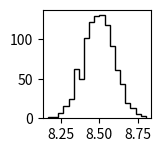

Write the Python code that produced this figure. (Note: this script raises an exception after producing the figure.)

# [redacted]

from __future__ import division, print_function, absolute_import
import numpy as np
import matplotlib.pyplot as plt
import scipy.special as sp
from scipy.optimize import minimize 
import time

# P2D(r|mu,s) = (r/s^2)*exp(-(mu^2+r^2)/(2*s^2))*I0(r*mu/s^2) Eq. (4)
# I0 = Modified Bessel function of order 0.

def P2D(mu, s, r):   
    return (r/s**2)*np.exp(-(mu**2 + r**2)/(2*s**2))*sp.i0(r*mu/s**2)

def Loglike_P2D_mu_s(param, r): 
    mu, s = np.abs(param)   
    return np.sum(np.log10(P2D(mu, s, r)))

def P2D_MLE_mu_s(mu, s, r): # original P2D MLE
    fun = lambda *args: -Loglike_P2D_mu_s(*args)
#    p0 = [10*mu*np.random.rand(), 10*st*np.random.rand()]
    p0 = [mu_m, s_t]
    bnds = [(0.001, 2*mu_m), (0.001, 2*s_t)]
    result = minimize(fun, p0, method='SLSQP', bounds=bnds, args=r)
#    print(result["x"]); print(result["success"])
    return result

def Loglike_P2D_mu(param, s, r):
    mu = np.abs(param)      
    return np.sum(np.log10(P2D(mu, s, r)))

def P2D_MLE_mu(mu, s, r): # P2D MLE with fixed mean sigma
    fun = lambda *args: -Loglike_P2D_mu(*args)
#    p0 = [10*mu*np.random.rand()]
    p0 = [mu_m]
    bnds = [(0.001, 2*mu_m)]
    result = minimize(fun, p0, method='SLSQP', bounds=bnds, args=(s, r)) 
#    print(result["x"]); print(result["success"])
    return result
    
# Parameters
mu_m = 8.5
mu_s = 0.1
mu1 = mu_m - mu_s
mu2 = mu_m + mu_s
s_m = 8.0 # sigma mean
s_s = s_m/3.0 # sigma sigma
s_t = (s_m**2 + s_s**2)**0.5
s_shape = (s_m/s_s)**2.0
s_scale = (s_s**2.0)/s_m
N = 1000

# Generate a dataset 
s_i = np.random.gamma(s_shape, s_scale, N)
mu_i = mu_m + mu_s * np.random.randn(N)
x = s_i * np.random.randn(N) + mu_i
y = s_i * np.random.randn(N)  
r = (x**2.0 + y**2.0)**0.5

# P2D fitting with theoretical function and MLE 
result0 = P2D_MLE_mu_s(mu_m, s_m, r); mu0, s0 = result0["x"]  
result1 = P2D_MLE_mu(mu_m, s_m, r); mu_sm = result1["x"] 
result2 = P2D_MLE_mu(mu_m, s_t, r); mu_st = result2["x"]
result3 = P2D_MLE_mu(mu_m, s_i, r); mu_si = result3["x"] 

# Figure 1
plt.close('all')
fig1 = plt.figure(1)

# sp1. Mu distribution
sp1 = fig1.add_subplot(3,4,1)
sp1.hist(mu_i, bins='scott', normed=False, color='k', histtype='step', linewidth=2)
title1 = 'Mu distribution (%.1f +/- %.1f)' % (mu_m, mu_s)
sp1.set_title(title1)
sp1.axvline(x=mu_m, color='k', linewidth=0.5)

# sp2. Sigma distribution
sp2 = fig1.add_subplot(3,4,2)
sp2.hist(s_i, bins='scott', normed=False, color='k', histtype='step', linewidth=2)
title2 = 'Sigma distribution (%.1f +/- %.1f)' % (s_m, s_s)
sp2.set_title(title2)
sp2.axvline(x=s_m, color='k', linewidth=0.5)

# sp3. 2D localization scatter
sp3 = fig1.add_subplot(3,4,3)
sp3.plot(x, y, 'k.', markersize=2, alpha=0.2)
sp3.plot(mu_m, 0, 'r.', markersize = 10)
title3 = '2D Locatization (mu = %.1f, N = %d)' % (mu_m, N)
sp3.set_title(title3)
sp3.set_aspect('equal')
sp3.axhline(y=0, color='k', linewidth=0.5)
sp3.axvline(x=0, color='k', linewidth=0.5)

# sp4. 2D localization histogram
sp4 = fig1.add_subplot(3,4,4)
sp4.hist2d(x, y, bins=50)
title4 = '2D Locatization histogram' 
sp4.set_title(title4)
sp4.set_aspect('equal')
sp4.axhline(y=0, color='w', linewidth=0.5)
sp4.axvline(x=0, color='w', linewidth=0.5)

# sp5. Histogram in X location
sp5 = fig1.add_subplot(3,4,5)
hist5 = sp5.hist(x, bins='scott', normed=False, color='k', histtype='step', linewidth=2)
sp5.set_title('Location in X')
sp5.axvline(x=0, color='k', linewidth=0.5)

# sp6. Euclidean distance - histogram
sp6 = fig1.add_subplot(3,4,6)
hist6 = sp6.hist(r, bins='scott', normed=False, color='k', histtype='step', linewidth=2)
nc = N*(hist6[1][1] - hist6[1][0])
xx = np.linspace(max(min(r), 0), max(r), 100)
sp6.set_title('Euclidean distance (R)')
sp6.axvline(x=mu_m, color='k', linewidth=0.5)

# sp7. R vs sigma scatter
sp7 = fig1.add_subplot(3,4,7)
sp7.plot(r, s_i, 'k.', markersize=5, alpha=0.5)
sp7.plot(mu_m, s_m, 'r.', markersize = 10)
title7 = 'R vs Sigma (corr = %.2f)' % (np.corrcoef(r, s_i)[0,1])
sp7.set_title(title7)
sp7.set_aspect('equal')
#sp7.set_aspect('equal', 'datalim')

# sp8. R vs sigma 2D histogram
sp8 = fig1.add_subplot(3,4,8)
sp8.hist2d(r, s_i, bins=10)
sp8.set_aspect('equal')
sp8.axhline(y=s_m, color='w', linewidth=0.5)
sp8.axvline(x=mu_m, color='w', linewidth=0.5)
title8 = 'R vs sigma histogram' 
sp8.set_title(title8)

# sp9. P2D MLE with mu, sigma
sp9 = fig1.add_subplot(3,4,9)
sp9.hist(r, bins='scott', normed=False, color='k', histtype='step', linewidth=2)
sp9.plot(xx, nc*P2D(mu0, s0, xx), 'r', linewidth=2)
title9 = 'P2D (mu = %.1f, error = %.1f %%)' % (mu0, 100*(mu0/mu_m-1))
sp9.set_title(title9)

# sp10. P2D MLE with mu, given sm
sp10 = fig1.add_subplot(3,4,10)
sp10.hist(r, bins='scott', normed=False, color='k', histtype='step', linewidth=2)
sp10.plot(xx, nc*P2D(mu_sm, s_t, xx), 'r', linewidth=2)
title10 = 'P2D_sm (mu = %.1f, error = %.1f %%)'  % (mu_sm, 100*(mu_sm/mu_m-1))
sp10.set_title(title10)

# sp11. P2D MLE with mu, given st
sp11 = fig1.add_subplot(3,4,11)
sp11.hist(r, bins='scott', normed=False, color='k', histtype='step', linewidth=2)
sp11.plot(xx, nc*P2D(mu_st, s_t, xx), 'r', linewidth=2)
title11 = 'P2D_st (mu = %.1f, error = %.1f %%)'  % (mu_st, 100*(mu_st/mu_m-1))
sp11.set_title(title11)

# sp12. P2D MLE with mu, given si
sp12 = fig1.add_subplot(3,4,12)
sp12.hist(r, bins='scott', normed=False, color='k', histtype='step', linewidth=2)
P2Ds = np.zeros((N, len(xx)), dtype=float)
for i in range(len(s_i)):
    P2Ds[i] = P2D(mu_si, s_i[i], xx)
P2Dsm = np.mean(P2Ds, axis=0)
sp12.plot(xx, nc*P2Dsm, 'r', linewidth=2)
title12 = 'P2D_si (mu = %.1f, error = %.1f %%)'  % (mu_si, 100*(mu_si/mu_m-1))
sp12.set_title(title12)

plt.show()



